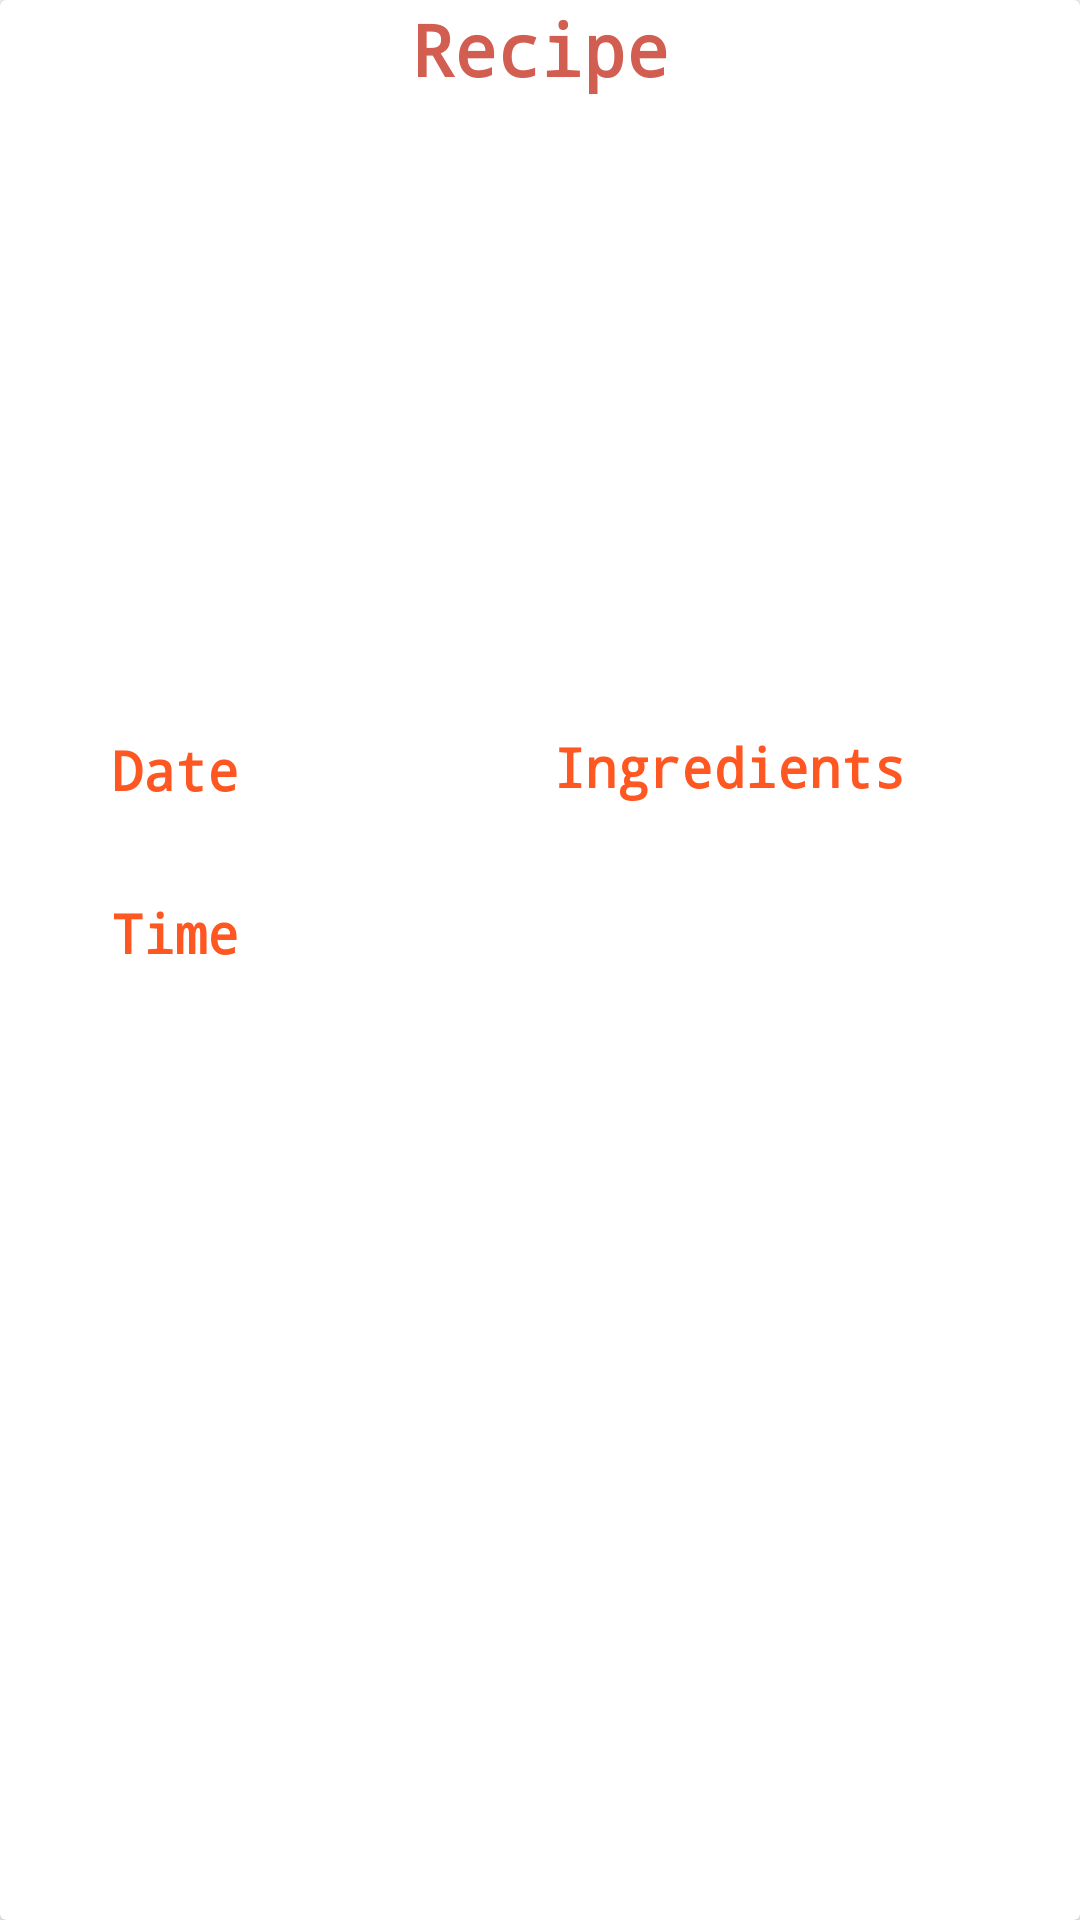

Here is an Android app screen rendered from its layout file. Give the layout XML and the strings, colors and styles it references.
<!-- AndroidManifest.xml: application theme AppTheme -->
<!-- res/layout/retrieved_data.xml -->
<?xml version="1.0" encoding="utf-8"?>
<androidx.cardview.widget.CardView xmlns:android="http://schemas.android.com/apk/res/android"
    xmlns:app="http://schemas.android.com/apk/res-auto"
    xmlns:tools="http://schemas.android.com/tools"
    android:id="@+id/recipiecard"
    android:layout_width="match_parent"
    android:layout_height="wrap_content"
    android:layout_marginStart="15dp"
    android:layout_marginTop="20dp"
    android:layout_marginEnd="15dp"
    android:elevation="15dp">

    <LinearLayout
        android:layout_width="wrap_content"
        android:layout_height="match_parent"
        android:orientation="vertical">

        <TextView
            android:id="@+id/tvRecipe"
            android:layout_width="match_parent"
            android:layout_height="wrap_content"
            android:text="Recipe"
            android:textAlignment="center"
            android:textColor="@color/colorPrimaryDark"
            android:textSize="24dp"
            android:fontFamily="monospace"
            android:textStyle="bold" />

        <ImageView
            android:id="@+id/foodimage"
            android:layout_width="match_parent"
            android:layout_height="200dp"
            android:layout_marginTop="2dp"
            android:scaleType="centerCrop" />

        <TextView
            android:id="@+id/tvDate"
            android:layout_width="117dp"
            android:layout_height="wrap_content"
            android:layout_gravity="left"
            android:layout_marginTop="10dp"
            android:layout_marginEnd="265dp"
            android:layout_marginBottom="20dp"
            android:fontFamily="monospace"
            android:text="Date"
            android:textAlignment="center"
            android:textColor="#FF5722"
            android:textSize="18dp"
            android:textStyle="bold" />

        <TextView
            android:id="@+id/tvTime"
            android:layout_width="117dp"
            android:layout_height="wrap_content"
            android:layout_gravity="left"
            android:layout_marginTop="10dp"
            android:layout_marginBottom="20dp"
            android:text="Time"
            android:textColor="#FF5722"

            android:fontFamily="monospace"
            android:textAlignment="center"

            android:textSize="18dp"
            android:textStyle="bold" />

        <TextView
            android:id="@+id/tvIngredients"
            android:layout_width="194dp"
            android:layout_height="wrap_content"
            android:layout_gravity="right"
            android:layout_marginStart="158dp"
            android:layout_marginTop="-100dp"
            android:layout_marginEnd="20dp"
            android:layout_marginRight="20dp"
            android:layout_marginBottom="20dp"
            android:text="Ingredients"
            android:fontFamily="monospace"
            android:textAlignment="center"
            android:textColor="#FF5722"
            android:textSize="18dp"
            android:textStyle="bold" />

    </LinearLayout>

</androidx.cardview.widget.CardView>
<!-- resources referenced by this layout -->
<resources>
  <color name="colorPrimaryDark">#D15E50</color>
  <style name="AppTheme" parent="Theme.AppCompat.Light.DarkActionBar">
          
          <item name="colorPrimary">#D15E50</item>
          <item name="colorPrimaryDark">#9E392E</item>
          <item name="colorAccent">@color/colorAccent</item>
      </style>
  <color name="colorAccent">#000000</color>
</resources>
